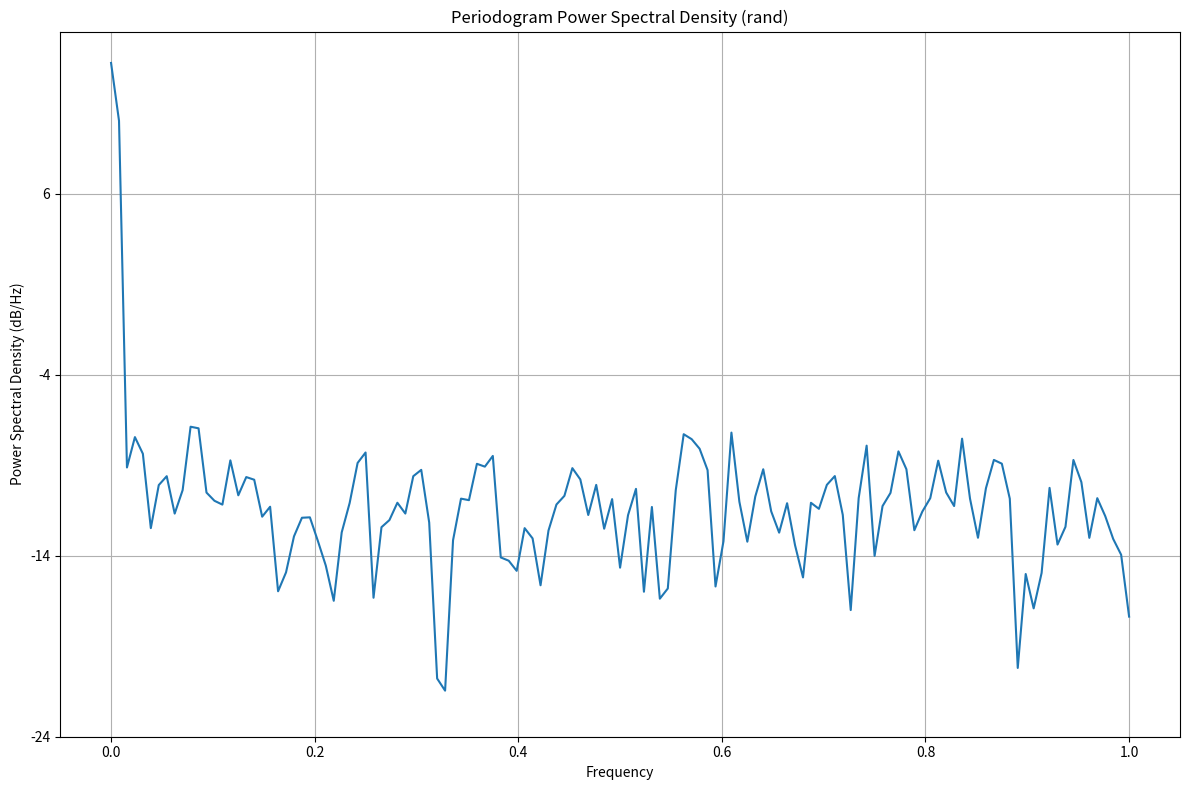
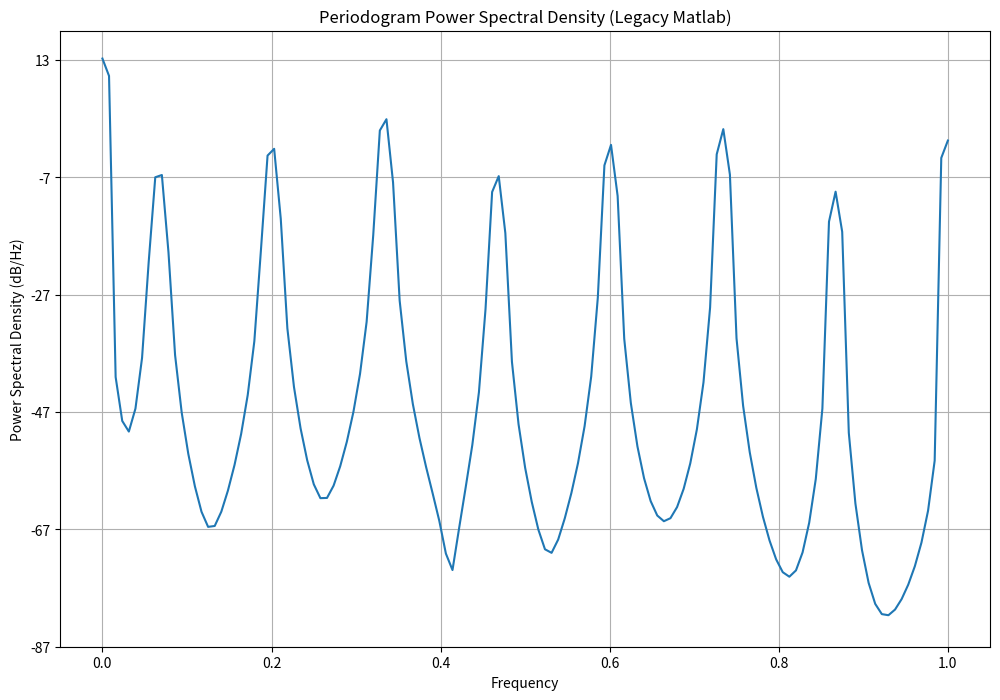
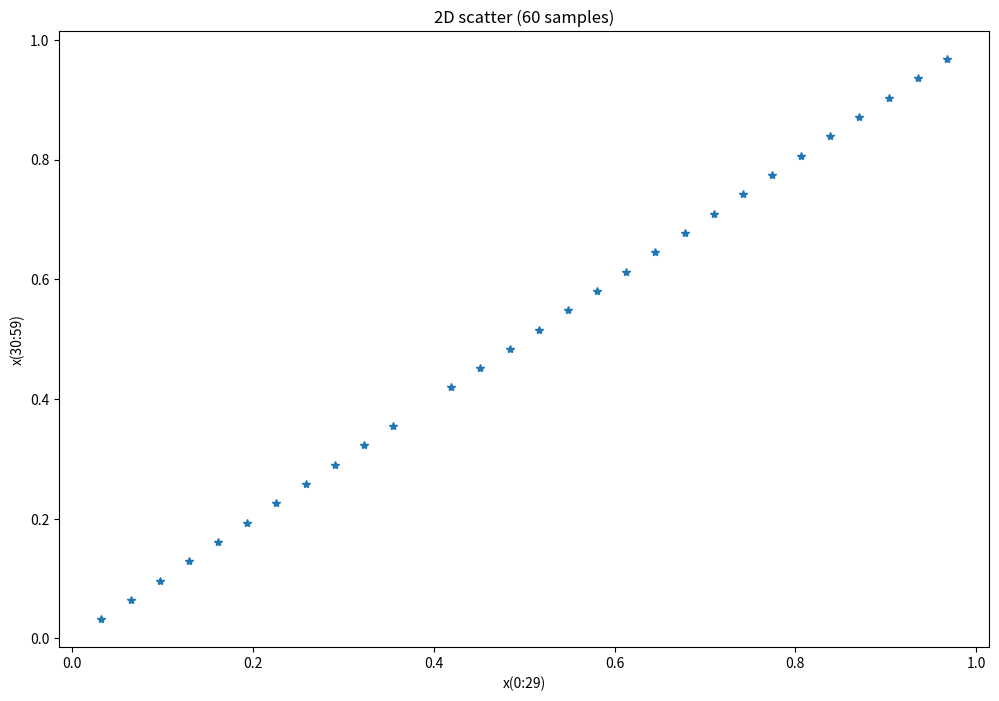
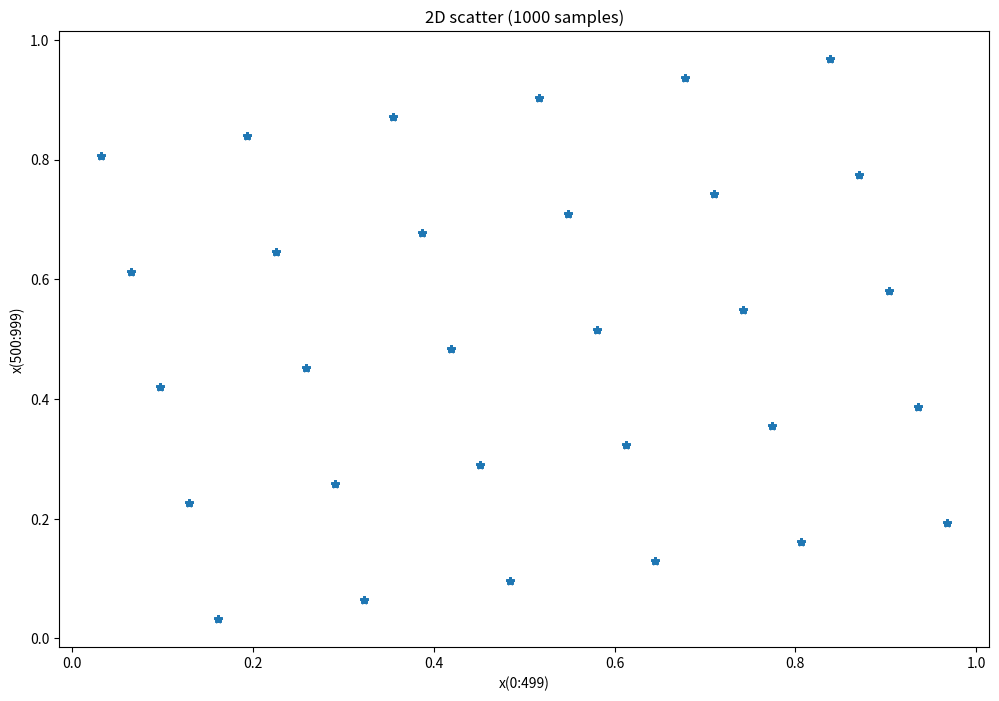

Source code (Python) for these figures, in order:
# %% import the required libraries
import numpy as np
import matplotlib.pyplot as plt

# %%
xrand = np.random.rand(1000)
plt.figure(figsize=(12, 8))
plt.psd(xrand)
plt.title('Periodogram Power Spectral Density (rand)')
plt.tight_layout()
plt.show()


# %%
def lehmer(n=None, x0=None, a=None, m=None):
    """
    :param n: numbers
    :param x0: using X0 as starting value
    :param a: multiplier A
    :param m: modulus M
    :return: uniformly distributed random numbers

    Examples:

        x=lehmer(1000,1,13,31);        %  bad choice
        x=lehmer(1000,1,7^5,2^31-1);   %  older Matlab versions

[redacted]

[redacted]
    """
    x = np.zeros((n))
    x[0] = x0
    for k in range(1, n):
        x[k] = np.mod(a * x[k - 1], m)
    x = x / m
    return x


# %%
x = lehmer(1000, 1, 13, 31)
plt.figure(figsize=(12, 8))
plt.psd(x)
plt.title('Periodogram Power Spectral Density (Legacy Matlab)')

# %%
plt.figure(figsize=(12, 8))
plt.plot(x[0:29], x[30:59], '*')
plt.title('2D scatter (60 samples)')
plt.xlabel('x(0:29)')
plt.ylabel('x(30:59)')
# %%
plt.figure(figsize=(12, 8))
plt.plot(x[0:499], x[500:999], '*')
plt.title('2D scatter (1000 samples)')
plt.xlabel('x(0:499)')
plt.ylabel('x(500:999)')
